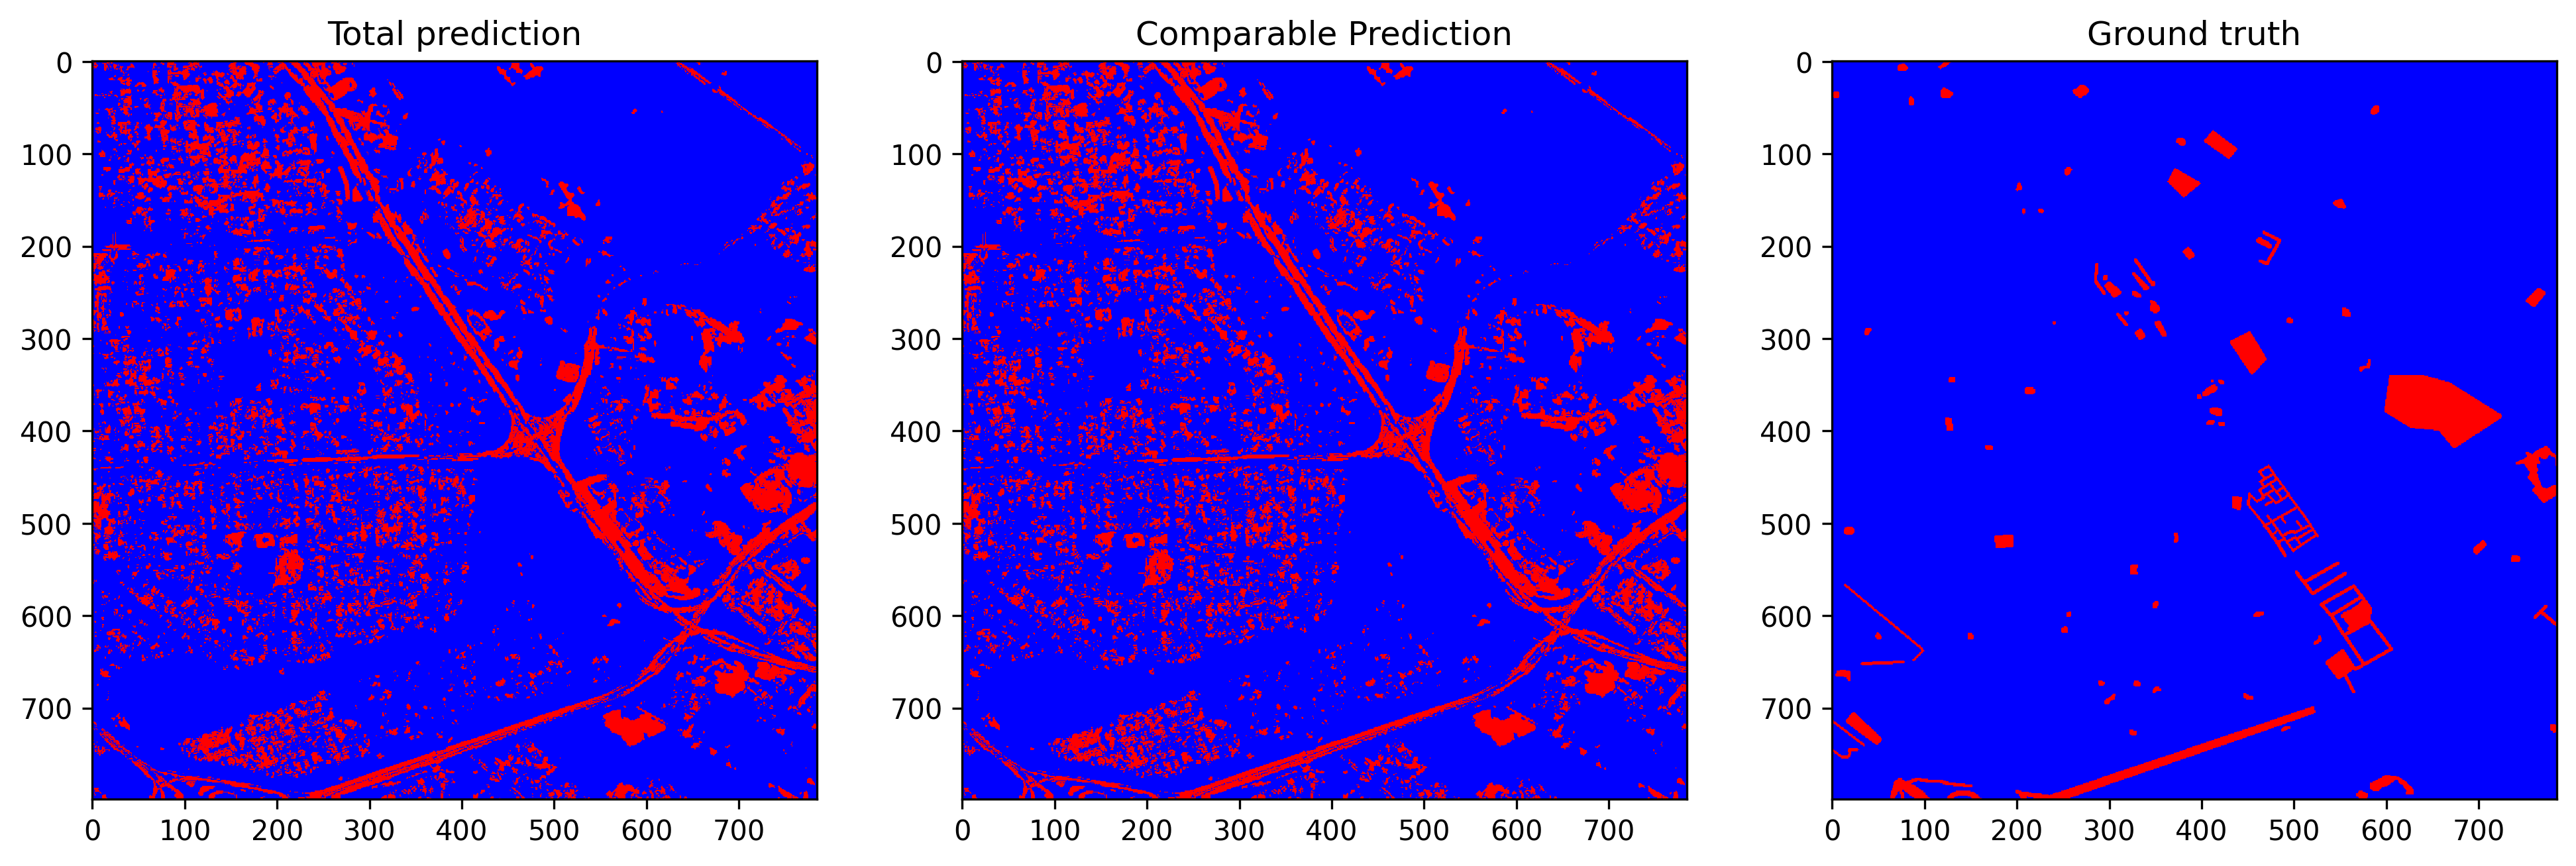

Data behind this chart, as committed beside it:
total_examples, threshold, overall_accuracy, false_positives_num, false_negatives_num, true_negatives_num, true_positives_num, prediction_time, overall_accuracy_correction, false_positives_num_correction, false_negatives_num_correction, true_negatives_num_correction, true_positives_num_correction, correction_time, pseudo_qty, real_qty, extraction_time, ft_epochs, ft_time, ft_loss, ft_val_loss, ft_val_acc, pseudo_acc, pseudo_acc_corrected
627215, 0.4008, 0.8218, 95628, 16162, 507995, 7430, 13.06, 0.8533, 75447, 16542, 528176, 7050, 5.89, all, no real labels, 0, 70, 474.3, 0.07066, 0.06955, 0.9024, 0.9037, 0.922
